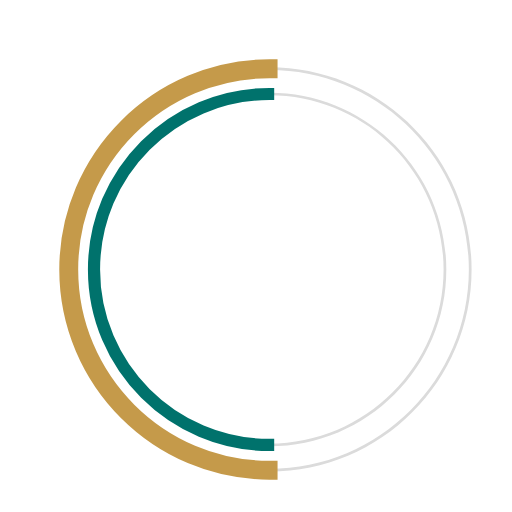
t = 0.00 s
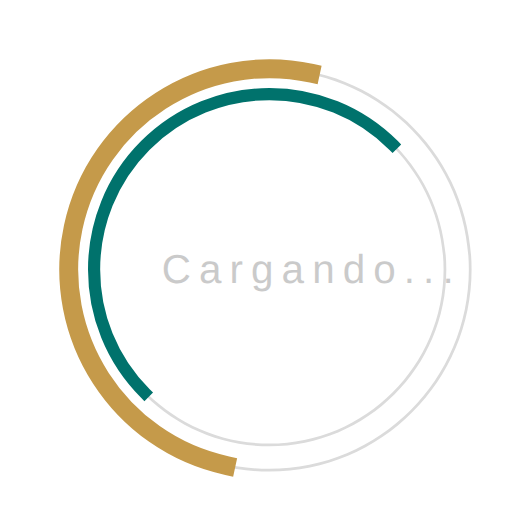
t = 0.23 s
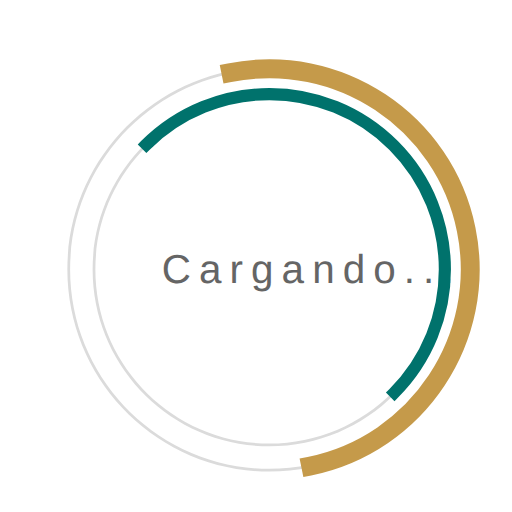
t = 0.68 s
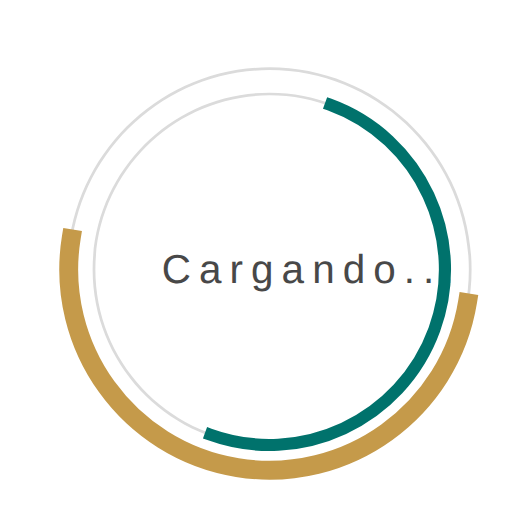
t = 1.00 s
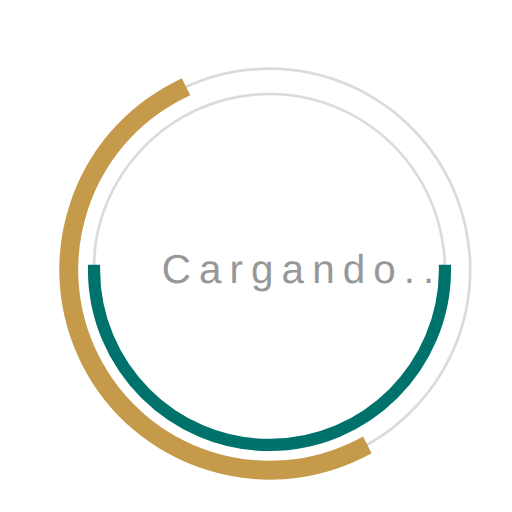
t = 1.35 s
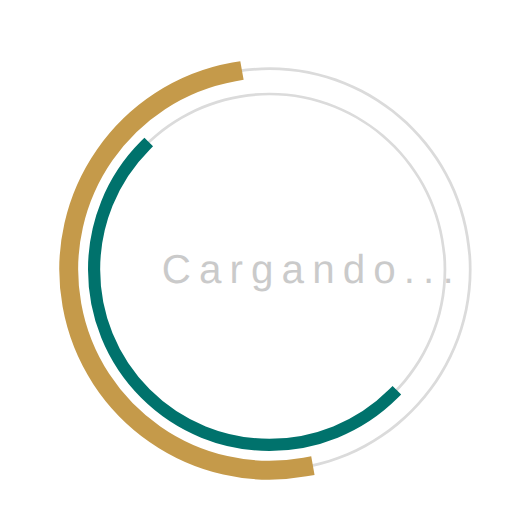
t = 1.58 s

The animated SVG that drew these frames (rendered in a browser with its animation timeline set to each time). Animation: 3 SMIL elements (animate=1,animateTransform=2); one cycle of 2.00 s, repeats indefinitely.

 <svg 
  version="1.1" 
  id="dc-spinner" 
  xmlns="http://www.w3.org/2000/svg" 
  x="0px" y="0px"
 width="150" height="150"
  viewBox="0 0 38 38" 
  preserveAspectRatio="xMinYMin meet"
  >
  <!-- Fill es para el color del letrero -->
   <text x="12" y="21" font-family="arial" font-size="3px" style="letter-spacing:0.6" fill="#323232">Cargando...
     <animate 
       attributeName="opacity"
       values="0;1;0" dur="1.8s"
       repeatCount="indefinite"/>
  </text>
  <path fill="#dbdbdb" d="M20,35c-8.271,0-15-6.729-15-15S11.729,5,20,5s15,6.729,15,15S28.271,35,20,35z M20,5.203
    C11.841,5.203,5.203,11.841,5.203,20c0,8.159,6.638,14.797,14.797,14.797S34.797,28.159,34.797,20
    C34.797,11.841,28.159,5.203,20,5.203z">
  </path>

  <path fill="#dbdbdb" d="M20,33.125c-7.237,0-13.125-5.888-13.125-13.125S12.763,6.875,20,6.875S33.125,12.763,33.125,20
    S27.237,33.125,20,33.125z M20,7.078C12.875,7.078,7.078,12.875,7.078,20c0,7.125,5.797,12.922,12.922,12.922
    S32.922,27.125,32.922,20C32.922,12.875,27.125,7.078,20,7.078z">
  </path>

  <!-- Stroke es para los círculos visibles externos -->
  <path fill="#2AA198" stroke="#c59a4a" stroke-width="1.2" stroke-miterlimit="10" d="M5.203,20
			c0-8.159,6.638-14.797,14.797-14.797V5C11.729,5,5,11.729,5,20s6.729,15,15,15v-0.203C11.841,34.797,5.203,28.159,5.203,20z">
  <animateTransform
        attributeName="transform"
        type="rotate"
        from="0 20 20"
        to="360 20 20"
        calcMode="spline"
        keySplines="0.4, 0, 0.2, 1"
        keyTimes="0;1"
        dur="2s"
        repeatCount="indefinite" />      
   </path>

  <path fill="#859900" stroke="#00726c" stroke-width="0.7" stroke-miterlimit="10" d="M7.078,20
  c0-7.125,5.797-12.922,12.922-12.922V6.875C12.763,6.875,6.875,12.763,6.875,20S12.763,33.125,20,33.125v-0.203
  C12.875,32.922,7.078,27.125,7.078,20z">
   <animateTransform
      attributeName="transform"
      type="rotate"
      from="0 20 20"
      to="360 20 20"
      dur="1.8s"  
      repeatCount="indefinite" />
    </path>
  </svg>